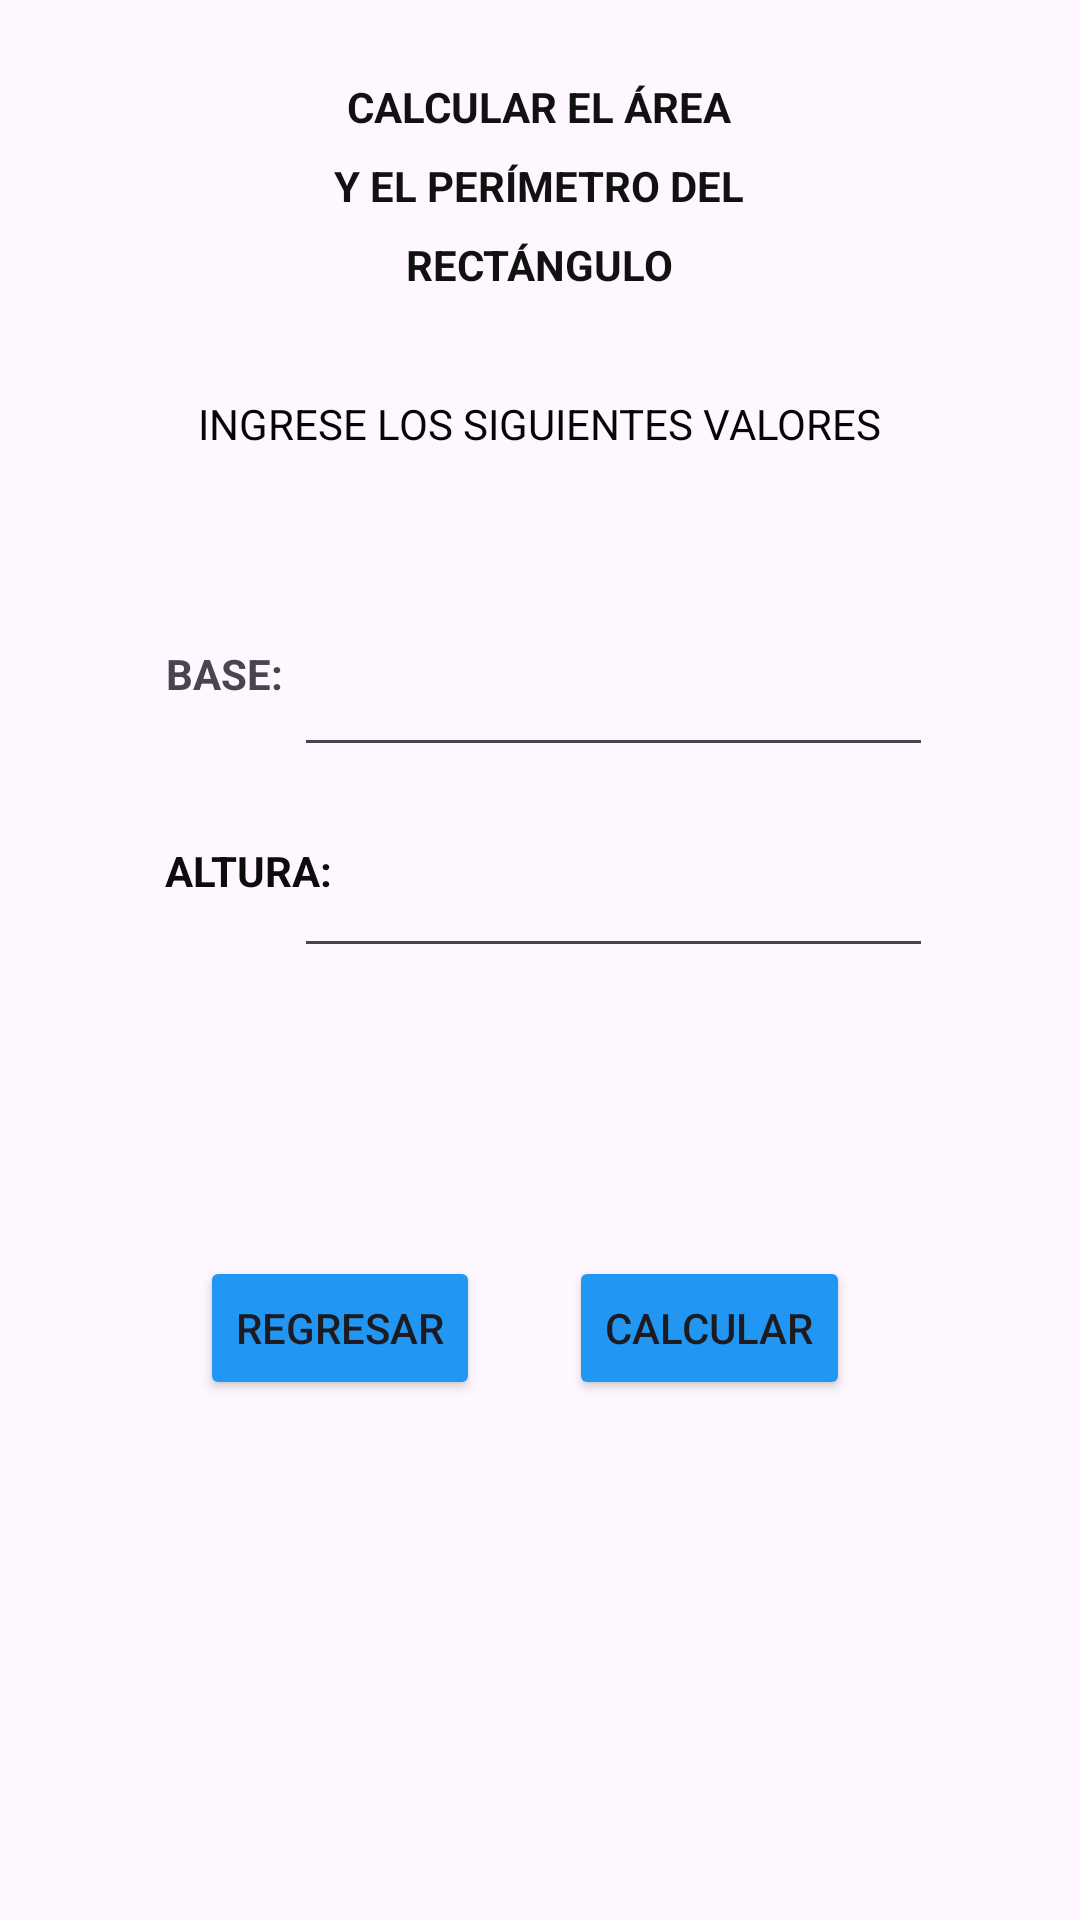

The Android layout XML behind this screen, and the referenced resources:
<!-- AndroidManifest.xml: application theme Theme.FigurasGeometricas -->
<!-- res/layout/activity_area_perimetro_rectangulo.xml -->
<?xml version="1.0" encoding="utf-8"?>
<androidx.constraintlayout.widget.ConstraintLayout xmlns:android="http://schemas.android.com/apk/res/android"
    xmlns:app="http://schemas.android.com/apk/res-auto"
    xmlns:tools="http://schemas.android.com/tools"
    android:id="@+id/main"
    android:layout_width="match_parent"
    android:layout_height="match_parent"
    tools:context=".areaPerimetroRectangulo">

    <TextView
        android:id="@+id/txtRespuestaRectangulo"
        android:layout_width="244dp"
        android:layout_height="63dp"
        android:textAlignment="center"
        android:textColor="#040303"
        app:layout_constraintBottom_toBottomOf="parent"
        app:layout_constraintEnd_toEndOf="parent"
        app:layout_constraintHorizontal_bias="0.497"
        app:layout_constraintStart_toStartOf="parent"
        app:layout_constraintTop_toTopOf="parent"
        app:layout_constraintVertical_bias="0.594" />

    <Button
        android:id="@+id/button_regresarrectangulo"
        android:layout_width="wrap_content"
        android:layout_height="wrap_content"
        android:backgroundTint="#2196F3"
        android:text="REGRESAR"
        app:layout_constraintBottom_toBottomOf="parent"
        app:layout_constraintEnd_toEndOf="parent"
        app:layout_constraintHorizontal_bias="0.25"
        app:layout_constraintStart_toStartOf="parent"
        app:layout_constraintTop_toTopOf="parent"
        app:layout_constraintVertical_bias="0.707" />

    <Button
        android:id="@+id/button_calcularRectangulo"
        android:layout_width="wrap_content"
        android:layout_height="wrap_content"
        android:backgroundTint="#2196F3"
        android:text="CALCULAR"
        app:layout_constraintBottom_toBottomOf="parent"
        app:layout_constraintEnd_toEndOf="parent"
        app:layout_constraintHorizontal_bias="0.712"
        app:layout_constraintStart_toStartOf="parent"
        app:layout_constraintTop_toTopOf="parent"
        app:layout_constraintVertical_bias="0.707" />

    <TextView
        android:id="@+id/textView7"
        android:layout_width="198dp"
        android:layout_height="88dp"
        android:fontFamily="sans-serif"
        android:lineSpacingExtra="10sp"
        android:text="CALCULAR EL ÁREA Y EL PERÍMETRO DEL RECTÁNGULO"
        android:textAlignment="center"
        android:textColor="#121111"
        android:textStyle="bold"
        android:typeface="normal"
        app:layout_constraintBottom_toBottomOf="parent"
        app:layout_constraintEnd_toEndOf="parent"
        app:layout_constraintHorizontal_bias="0.497"
        app:layout_constraintStart_toStartOf="parent"
        app:layout_constraintTop_toTopOf="parent"
        app:layout_constraintVertical_bias="0.047" />

    <TextView
        android:id="@+id/textView8"
        android:layout_width="wrap_content"
        android:layout_height="wrap_content"
        android:text="INGRESE LOS SIGUIENTES VALORES"
        android:textAlignment="center"
        android:textColor="#050505"
        app:layout_constraintBottom_toBottomOf="parent"
        app:layout_constraintEnd_toEndOf="parent"
        app:layout_constraintHorizontal_bias="0.498"
        app:layout_constraintStart_toStartOf="parent"
        app:layout_constraintTop_toTopOf="parent"
        app:layout_constraintVertical_bias="0.212" />

    <TextView
        android:id="@+id/textView9"
        android:layout_width="wrap_content"
        android:layout_height="wrap_content"
        android:text="BASE:"
        android:textAlignment="center"
        android:textStyle="bold"
        app:layout_constraintBottom_toBottomOf="parent"
        app:layout_constraintEnd_toEndOf="parent"
        app:layout_constraintHorizontal_bias="0.172"
        app:layout_constraintStart_toStartOf="parent"
        app:layout_constraintTop_toTopOf="parent"
        app:layout_constraintVertical_bias="0.346" />

    <TextView
        android:id="@+id/textView10"
        android:layout_width="wrap_content"
        android:layout_height="wrap_content"
        android:text="ALTURA:"
        android:textAlignment="center"
        android:textColor="#0C0C0C"
        android:textStyle="bold"
        app:layout_constraintBottom_toBottomOf="parent"
        app:layout_constraintEnd_toEndOf="parent"
        app:layout_constraintHorizontal_bias="0.18"
        app:layout_constraintStart_toStartOf="parent"
        app:layout_constraintTop_toTopOf="parent"
        app:layout_constraintVertical_bias="0.452" />

    <EditText
        android:id="@+id/edtxt_baseRectangulo"
        android:layout_width="213dp"
        android:layout_height="61dp"
        android:ems="10"
        android:inputType="text"
        app:layout_constraintBottom_toBottomOf="parent"
        app:layout_constraintEnd_toEndOf="parent"
        app:layout_constraintHorizontal_bias="0.666"
        app:layout_constraintStart_toStartOf="parent"
        app:layout_constraintTop_toTopOf="parent"
        app:layout_constraintVertical_bias="0.336"
        tools:text="base" />

    <EditText
        android:id="@+id/edtxt_alturaRectangulo"
        android:layout_width="213dp"
        android:layout_height="60dp"
        android:ems="10"
        android:inputType="text"
        app:layout_constraintBottom_toBottomOf="parent"
        app:layout_constraintEnd_toEndOf="parent"
        app:layout_constraintHorizontal_bias="0.666"
        app:layout_constraintStart_toStartOf="parent"
        app:layout_constraintTop_toTopOf="parent"
        app:layout_constraintVertical_bias="0.453"
        tools:text="altura" />
</androidx.constraintlayout.widget.ConstraintLayout>
<!-- resources referenced by this layout -->
<resources>
  <style name="Theme.FigurasGeometricas" parent="Base.Theme.FigurasGeometricas" />
  <style name="Base.Theme.FigurasGeometricas" parent="Theme.Material3.DayNight.NoActionBar">
          
          
      </style>
</resources>
